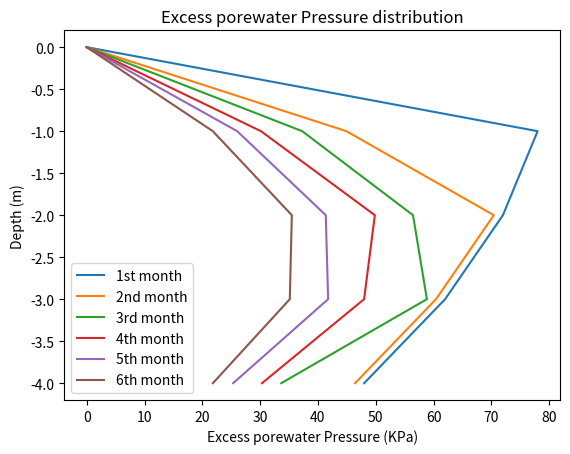

The matplotlib source for this figure:
# Pyhon code on Consolidation FDM by sanshrit singhai

import numpy as np
import matplotlib.pyplot as plt
#initialization
n = 5  #no. of steps
m= n+1
ho = 4 # depth of clay layer
dz = ho/n
cv = 2.52  # coefficient of consolidation
t = 0.5  # time in years
dt = t/n
a = cv*dt/dz**2 # a should be less than 0.5
print(a)

# Initialization of pressure u
u = np.zeros((m,m))
# BC at top
duo=np.zeros(m) # Excess pore pressure distribution
z = np.linspace(0,m-1,m) # along z direction
for i in range(1,m):
    duo[i] = 80 - (2 * z[i]**2) # excess pore pressure distribution
    u[i, 0] = duo[i]
# FDM SOLVER
for j in range(0,n):
    for i in range(1,n):
        u[i,j+1] = u[i,j] + (a * ((u[i-1,j])- (2*u[i,j]) +(u[i+1,j])))
# BC for bottom
for j in range(0,n):
    u[n, j+1] = u[n, j] + a * (2*u[n-1, j] - 2 * u[n, j])
print(u)
# plotting
plt.plot(u[0:n,0], -z[0:n],label='1st month')
plt.plot(u[0:n,1], -z[0:n],label='2nd month')
plt.plot(u[0:n,2], -z[0:n],label='3rd month')
plt.plot(u[0:n,3], -z[0:n],label='4th month')
plt.plot(u[0:n,4], -z[0:n],label='5th month')
plt.plot(u[0:n,5], -z[0:n],label='6th month')
plt.xlabel('Excess porewater Pressure (KPa)')
plt.ylabel('Depth (m)')
plt.legend()
plt.title('Excess porewater Pressure distribution')
plt.show()